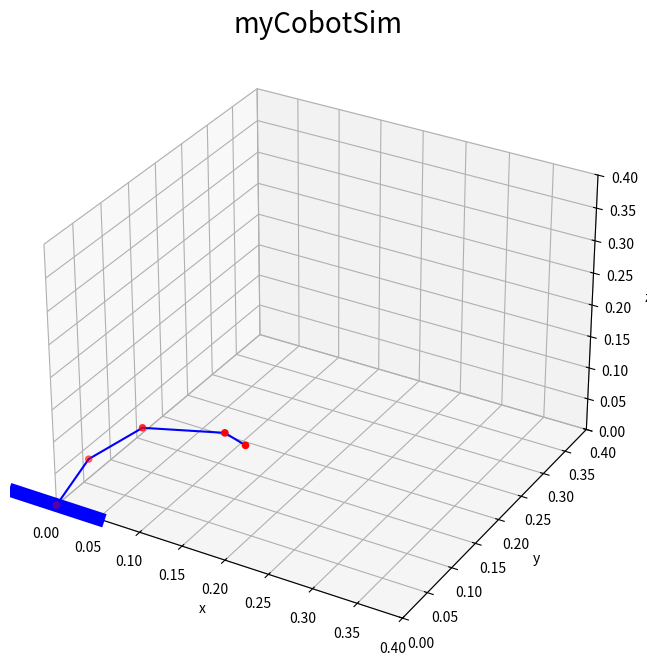

Here is the Python script that generated this plot:
import numpy as np
import matplotlib
import matplotlib.pyplot as plt
from mpl_toolkits.mplot3d import Axes3D


# Link Length
L1 = [0., 0., 0.1]
L2 = [0., 0., 0.1]
L3 = [0., 0., 0.1]
L4 = [0., 0., 0.025]
LINK_LENGTHS = np.array([L1, L2, L3, L4])

# Joint Vector
J1 = [0, 1, 0]
J2 = [0, 1, 0]
J3 = [0, 1, 0]
J4 = [0, 1, 0]
JOINT_VECTORS = np.array([J1, J2, J3, J4])


def skew_mat(vector):
    mat = np.zeros((3, 3))
    mat[0, 1] = -vector[2]
    mat[0, 2] = vector[1]
    mat[1, 0] = vector[2]
    mat[1, 2] = -vector[0]
    mat[2, 0] = -vector[1]
    mat[2, 1] = vector[0]
    return mat


def rodrigues_mat(vector, angle):
    mat = np.eye(3) + skew_mat(vector) * np.sin(angle) + skew_mat(
        vector) @ skew_mat(vector) * (1.0 - np.cos(angle))
    return mat


def calc_mm_fk(base_pos, angles, vectors, lengths):
    assert len(angles) == len(vectors)
    assert len(angles) == len(lengths)
    pos = base_pos
    # R = rodrigues_mat(vectors[0], angles[0])
    R = np.eye(3)
    pos_list = [pos]
    R_list = [R]
    for i in range(len(lengths)):
        R = R @ rodrigues_mat(vectors[i], angles[i])
        R_list.append(R)
        pos = pos + R @ lengths[i]
        pos_list.append(pos)
    return pos, R, pos_list, R_list


def calc_jacobi(vector_list, pos_list, rot_list):
    # Note: pos_list[0], rot_list[0] is mobile_base info.
    assert len(vector_list) == len(pos_list)
    assert len(vector_list) == len(rot_list)
    J = np.zeros((6, len(vector_list)))
    for i in range(len(vector_list)):
        delta_angle = rot_list[i] @ vector_list[i]
        J[3:, i] = delta_angle
        delta_pos = skew_mat(delta_angle) @ (pos_list[-1] - pos_list[i])
        J[:3, i] = delta_pos
    return J


def calc_err(target_pos, target_rot, current_pos, current_rot, rot_th=0.0001):
    pos_err = np.square(target_pos - current_pos)
    R_err = target_rot - current_rot
    theta = np.arccos((R_err[0, 0] + R_err[1, 1] + R_err[2, 2] - 1) / 2.0)
    ln_rot = theta / (2 * np.sin(theta)) * np.array(
        [[R_err[2, 1] - R_err[1, 2]],
            [R_err[0, 2] - R_err[2, 0]],
            [R_err[1, 0] - R_err[0, 1]]])
    rot_err = np.square(ln_rot)
    return pos_err, rot_err


def calc_mm_ik(base_pos, angle_list,
               vector_list,
               length_list,
               target_pos,
               target_rot,
               threshold,
               max_itr=1000):
    alpha = 1.0
    print("here")
    for i in range(max_itr):
        current_pos, current_rot, pos_list, rot_list = calc_mm_fk(
            base_pos, angle_list, vector_list, length_list)
        J = calc_jacobi(vector_list, pos_list[1:], rot_list[1:])
        pos_err, rot_err = calc_err(target_pos, target_rot, current_pos,
                                    current_rot)
        err = np.concatenate([pos_err, rot_err[:, 0]])
        print("err:", np.linalg.norm(err))
        if np.linalg.norm(err) < threshold:
            break
        delta_angle = alpha * (np.linalg.pinv(J) @ err)
        angle_list = np.array(angle_list) + delta_angle
    return angle_list


def draw_link_position(pos_list, dof=6):
    fig = plt.figure(figsize=(8, 8))
    ax = fig.add_subplot(111, projection='3d')
    ax.set_title("myCobotSim", size=20)
    ax.set_xlabel("x", size=10, color="black")
    ax.set_ylabel("y", size=10, color="black")
    ax.set_zlabel("z", size=10, color="black")
    ax.set_xlim3d(0., 0.4)
    ax.set_ylim3d(0., 0.4)
    ax.set_zlim3d(0., 0.4)

    axs = ax.plot([pos_list[0, 0]-0.05, pos_list[0, 0]+0.05],
                  [pos_list[0, 1], pos_list[0, 1]],
                  [pos_list[0, 2], pos_list[0, 2]],
                  color='blue',
                  linewidth=10)

    for i in range(len(pos_list)-1):
        axs += ax.plot([pos_list[i, 0], pos_list[i + 1, 0]],
                       [pos_list[i, 1], pos_list[i + 1, 1]],
                       [pos_list[i, 2], pos_list[i + 1, 2]],
                       color='blue')
    ax.scatter(pos_list[:, 0], pos_list[:, 1], pos_list[:, 2], color='red')
    plt.show()


def run():
    base_pos = [0., 0., 0.]
    rad1 = np.pi/8
    rad2 = np.pi/8
    rad3 = np.pi/8
    rad4 = np.pi/8
    init_angles = np.array([rad1, rad2, rad3, rad4])
    init_pos, init_R, init_pos_list, init_R_list = calc_mm_fk(
        base_pos, init_angles, JOINT_VECTORS, LINK_LENGTHS)

    base_pos = [0., 0., 0.]
    rad1 = np.pi/8
    rad2 = np.pi/8
    rad3 = np.pi/8
    rad4 = np.pi/4
    target_angles = np.array([rad1, rad2, rad3, rad4])
    target_pos, target_R, target_pos_list, target_R_list = calc_mm_fk(
        base_pos, target_angles, JOINT_VECTORS, LINK_LENGTHS)

    angle_list = calc_mm_ik(base_pos, init_angles, JOINT_VECTORS, LINK_LENGTHS, target_pos,
                            target_R, 0.0001)

    pos, R, pos_list, R_list = calc_mm_fk(
        base_pos, angle_list, JOINT_VECTORS, LINK_LENGTHS)

    draw_link_position(np.array(pos_list))


if __name__ == "__main__":
    run()
